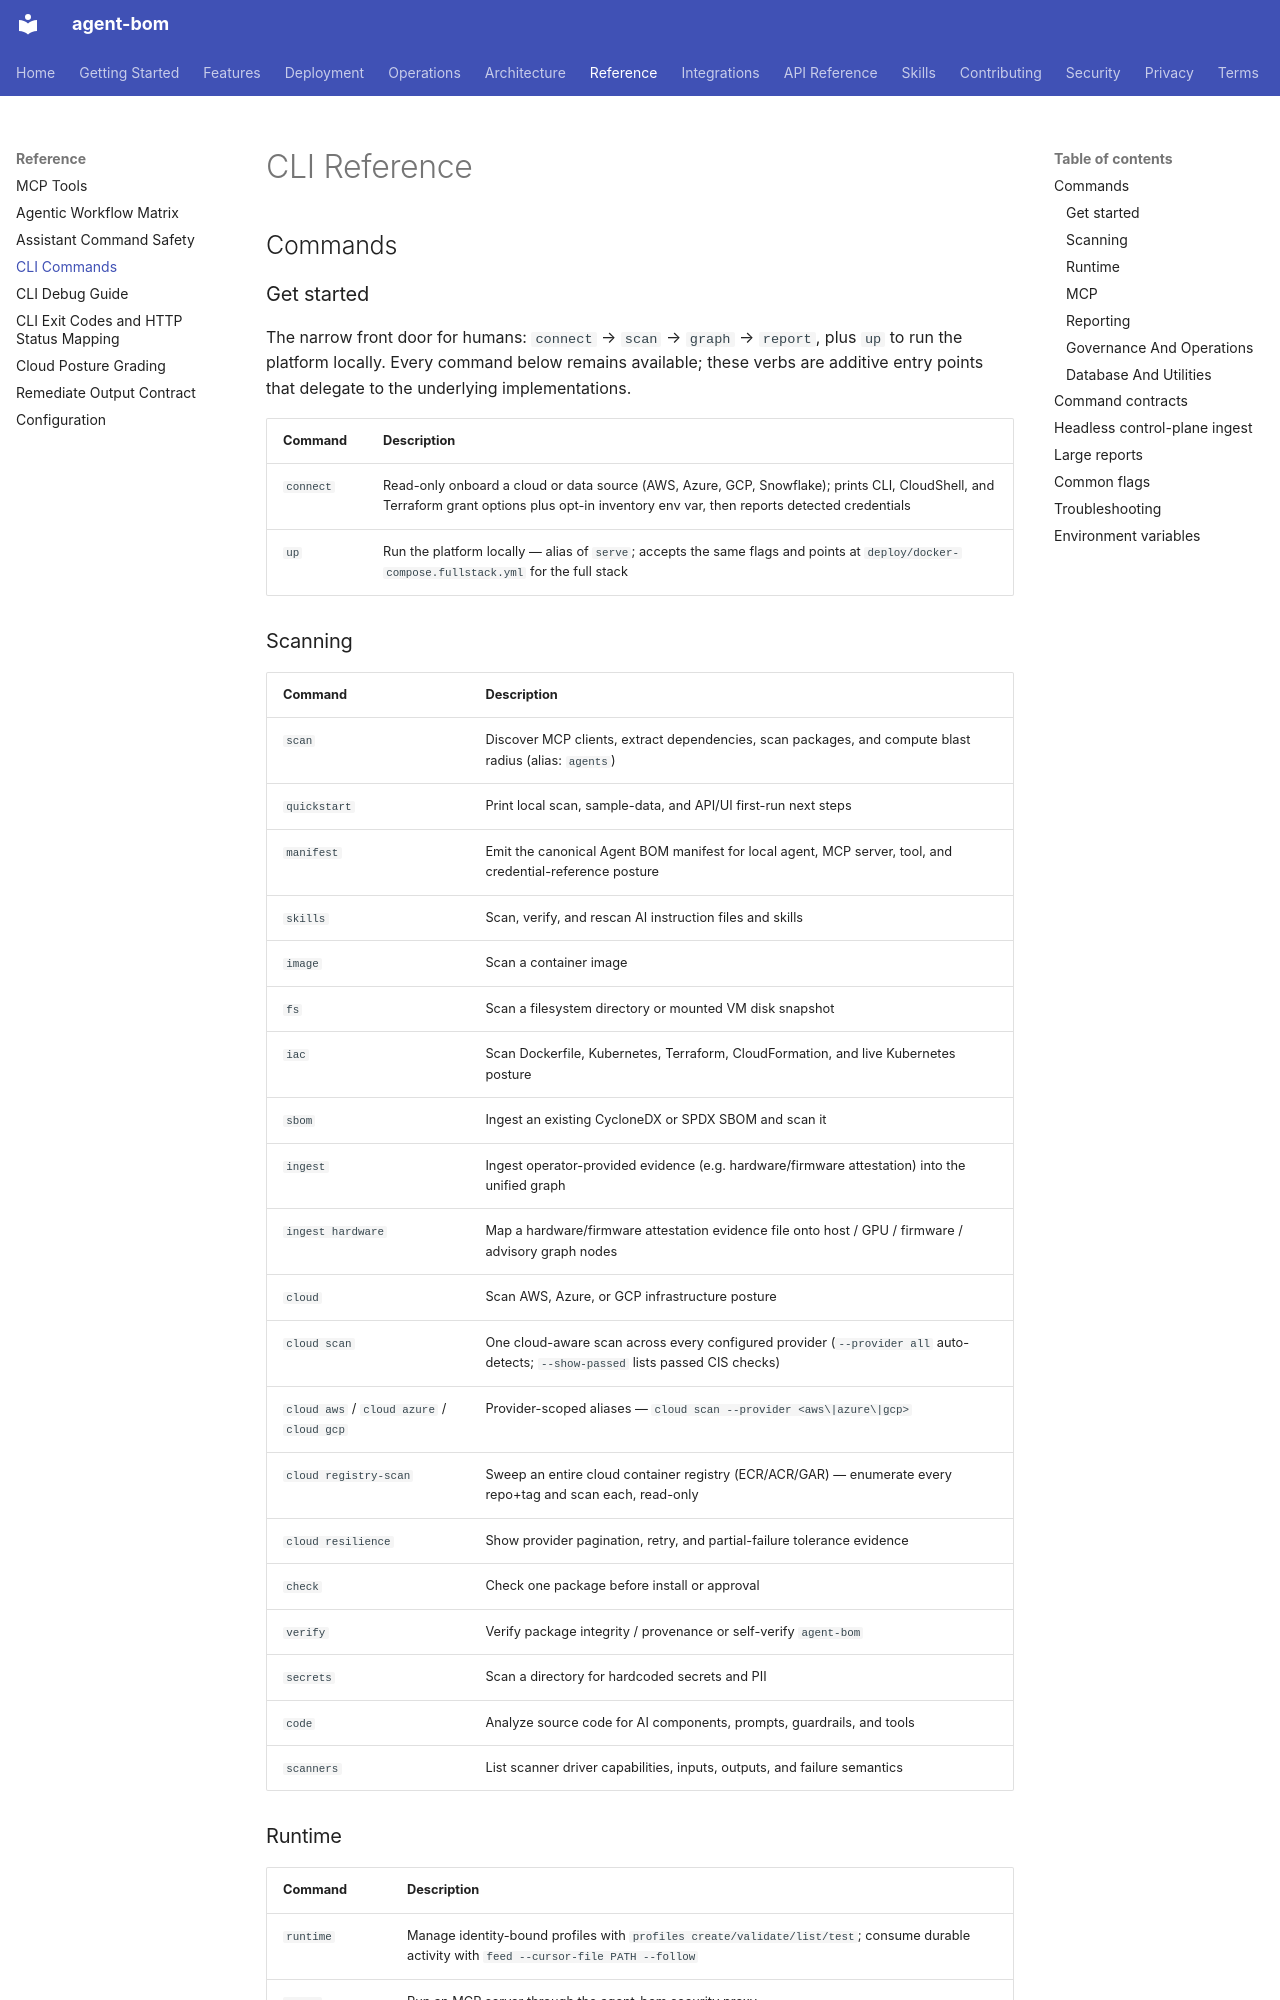

repository: koda-ai-studio/agent-bom · page: reference/cli/index.html · generator: mkdocs

# CLI Reference

## Commands

### Get started

The narrow front door for humans: `connect` → `scan` → `graph` → `report`, plus
`up` to run the platform locally. Every command below remains available; these
verbs are additive entry points that delegate to the underlying implementations.

| Command | Description |
|---------|-------------|
| `connect` | Read-only onboard a cloud or data source (AWS, Azure, GCP, Snowflake); prints CLI, CloudShell, and Terraform grant options plus opt-in inventory env var, then reports detected credentials |
| `up` | Run the platform locally — alias of `serve`; accepts the same flags and points at `deploy/docker-compose.fullstack.yml` for the full stack |

### Scanning

| Command | Description |
|---------|-------------|
| `scan` | Discover MCP clients, extract dependencies, scan packages, and compute blast radius (alias: `agents`) |
| `quickstart` | Print local scan, sample-data, and API/UI first-run next steps |
| `manifest` | Emit the canonical Agent BOM manifest for local agent, MCP server, tool, and credential-reference posture |
| `skills` | Scan, verify, and rescan AI instruction files and skills |
| `image` | Scan a container image |
| `fs` | Scan a filesystem directory or mounted VM disk snapshot |
| `iac` | Scan Dockerfile, Kubernetes, Terraform, CloudFormation, and live Kubernetes posture |
| `sbom` | Ingest an existing CycloneDX or SPDX SBOM and scan it |
| `ingest` | Ingest operator-provided evidence (e.g. hardware/firmware attestation) into the unified graph |
| `ingest hardware` | Map a hardware/firmware attestation evidence file onto host / GPU / firmware / advisory graph nodes |
| `cloud` | Scan AWS, Azure, or GCP infrastructure posture |
| `cloud scan` | One cloud-aware scan across every configured provider (`--provider all` auto-detects; `--show-passed` lists passed CIS checks) |
| `cloud aws` / `cloud azure` / `cloud gcp` | Provider-scoped aliases — `cloud scan --provider <aws\|azure\|gcp>` |
| `cloud registry-scan` | Sweep an entire cloud container registry (ECR/ACR/GAR) — enumerate every repo+tag and scan each, read-only |
| `cloud resilience` | Show provider pagination, retry, and partial-failure tolerance evidence |
| `check` | Check one package before install or approval |
| `verify` | Verify package integrity / provenance or self-verify `agent-bom` |
| `secrets` | Scan a directory for hardcoded secrets and PII |
| `code` | Analyze source code for AI components, prompts, guardrails, and tools |
| `scanners` | List scanner driver capabilities, inputs, outputs, and failure semantics |

### Runtime

| Command | Description |
|---------|-------------|
| `runtime` | Manage identity-bound profiles with `profiles create/validate/list/test`; consume durable activity with `feed --cursor-file PATH --follow` |
| `proxy` | Run an MCP server through the agent-bom security proxy |
| `watch` | Watch MCP client configuration files for drift and alert on new risks |
| `audit` | View and analyze a proxy audit JSONL log |
| `audit-drain-dlq` | Replay or inspect proxy audit dead-letter queue entries |

### MCP

| Command | Description |
|---------|-------------|
| `mcp` | Discover, scan, and manage MCP agents and servers |
| `mcp inventory` | Discover MCP agents and servers without CVE scanning |
| `mcp scan` | Check a single MCP server package or npx/uvx spec |
| `mcp introspect` | Connect to live servers and list tools |
| `mcp registry` | Browse and manage the MCP server security registry |
| `mcp server` | Start agent-bom as an MCP server over stdio |
| `mcp where` | Show MCP discovery paths checked on this machine |
| `mcp validate` | Validate an MCP/client inventory file |
| `where` | Top-level shortcut for MCP discovery paths |
